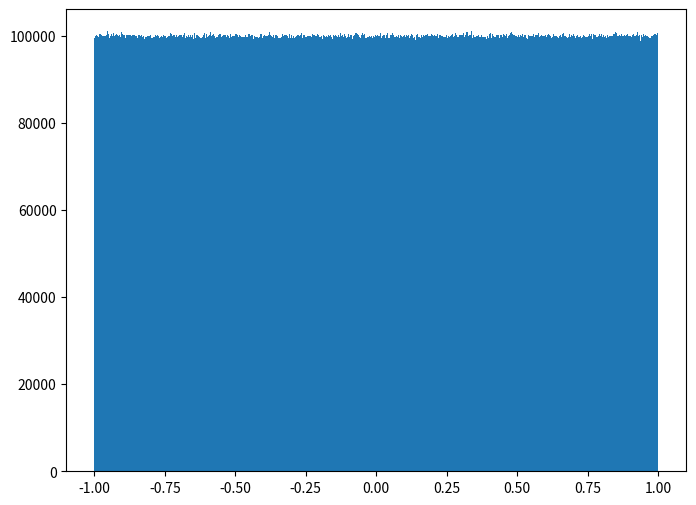

Write Python code to recreate this figure.
import numpy as np
from matplotlib import pyplot as plt

# np.random.uniform(low=0.0, high=1.0, size=None)
# 功能：从一个均匀分布[low,high)中随机采样，注意定义域是左闭右开，即包含low，不包含high.
# 参数介绍:
# low: 采样下界，float类型，默认值为0；
# high: 采样上界，float类型，默认值为1；
# size: 输出样本数目，为int或元组(tuple)类型，例如，size=(m,n,k), 则输出mnk个样本，缺省时输出1个值。
# 返回值：ndarray类型，其形状和参数size中描述一致。

x1 = np.random.uniform(-1, 1, 100000000)

plt.figure(figsize=(8, 6), dpi=70)

plt.hist(x1, 1000)

plt.show()